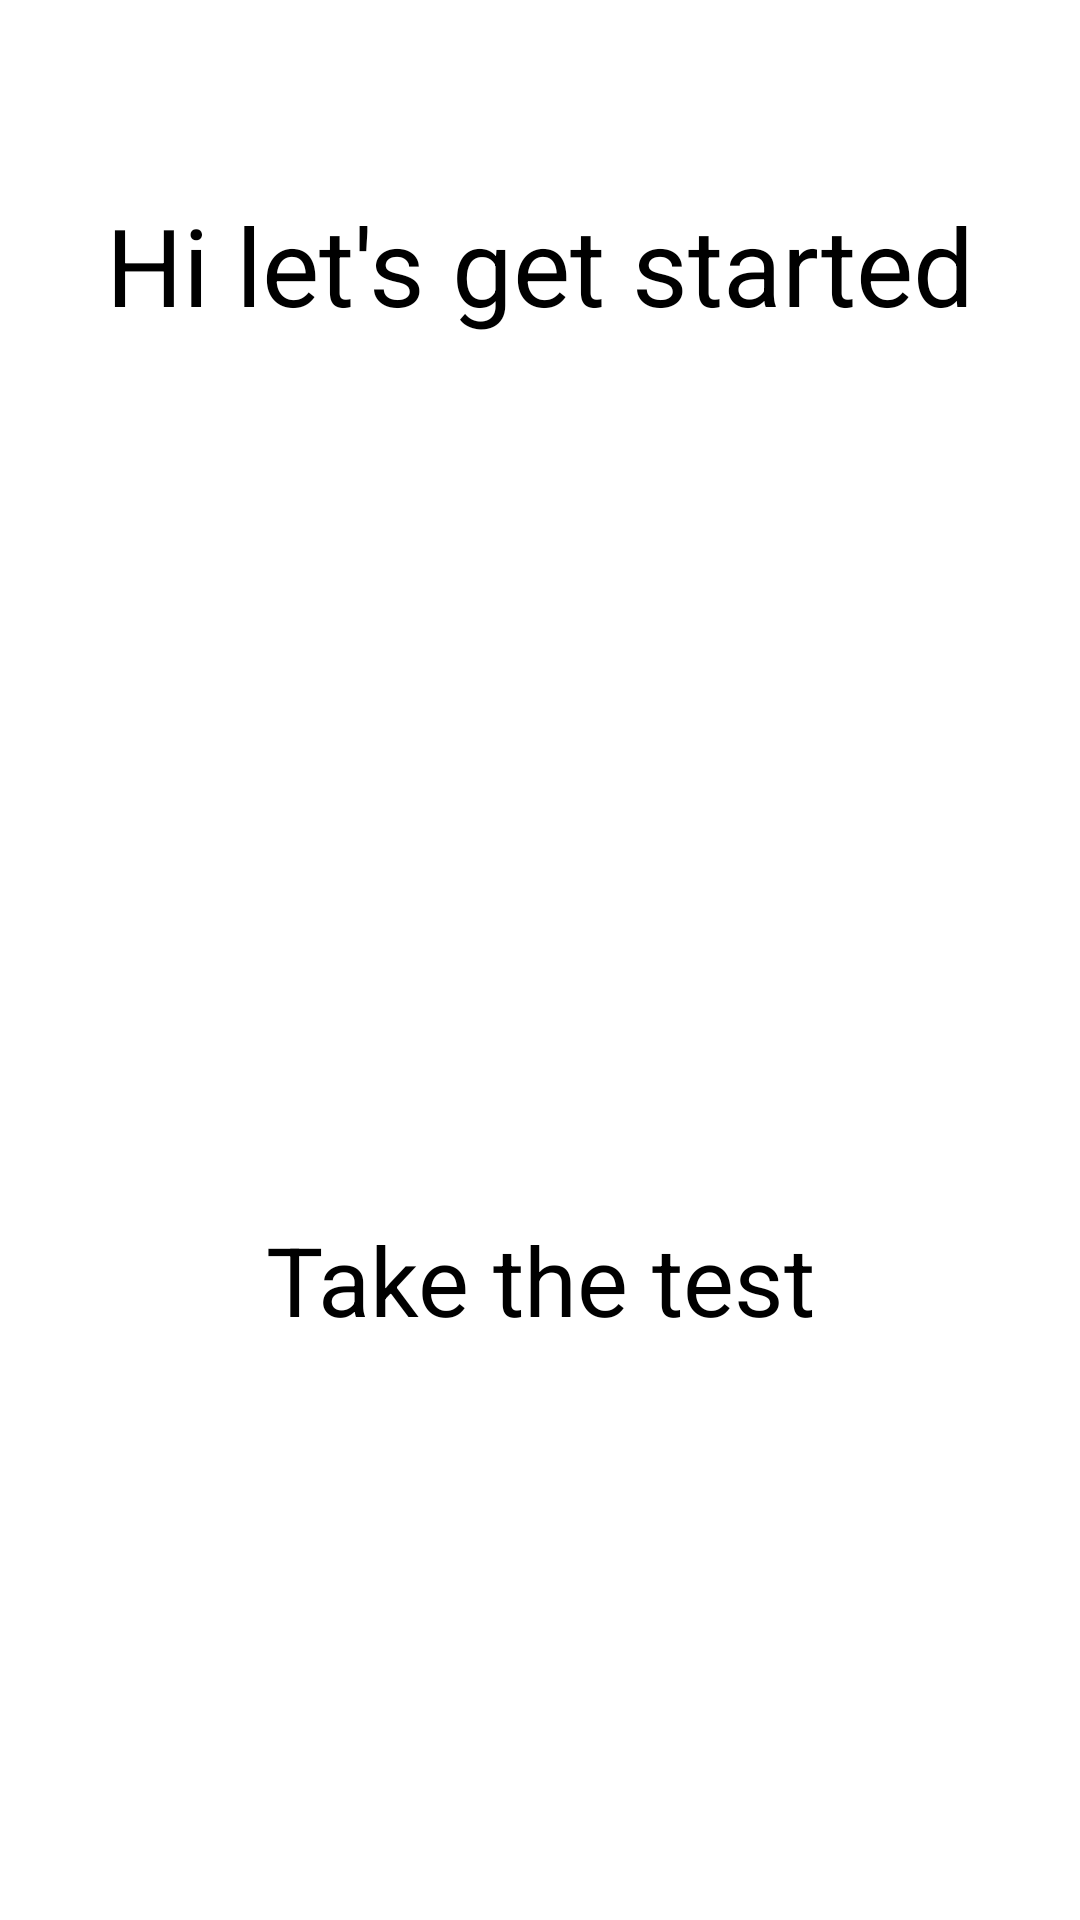

Android layout source for this screen:
<!-- AndroidManifest.xml: application theme Theme.Financer -->
<!-- res/layout/fragment_intro.xml -->
<?xml version="1.0" encoding="utf-8"?>
<androidx.constraintlayout.widget.ConstraintLayout xmlns:android="http://schemas.android.com/apk/res/android"
    xmlns:tools="http://schemas.android.com/tools"
    android:layout_width="match_parent"
    android:layout_height="match_parent"
    android:layout_margin="24dp"
    xmlns:app="http://schemas.android.com/apk/res-auto"
    tools:context=".ui.IntroFragment">

    <TextView
        android:id="@+id/hi"
        android:layout_width="wrap_content"
        android:layout_height="wrap_content"
        android:text="Hi let's get started"
        android:textColor="@color/black"
        android:textSize="36sp"
        android:layout_marginTop="64dp"
        app:layout_constraintEnd_toEndOf="parent"
        app:layout_constraintStart_toStartOf="parent"
        app:layout_constraintTop_toTopOf="parent" />

    <TextView
        android:layout_width="wrap_content"
        android:layout_height="wrap_content"
        android:text="Take the test"
        android:textColor="@color/black"
        android:textSize="32dp"
        android:layout_marginBottom="24dp"
        app:layout_constraintBottom_toTopOf="@+id/iv_run"
        app:layout_constraintEnd_toEndOf="parent"
        app:layout_constraintStart_toStartOf="parent" />

    <ImageView
        android:id="@+id/iv_run"
        android:layout_width="104dp"
        android:layout_height="104dp"
        android:src="@drawable/ic_play_arrow"
        android:layout_marginTop="24dp"
        android:layout_marginBottom="64dp"
        app:layout_constraintEnd_toEndOf="parent"
        app:layout_constraintStart_toStartOf="parent"
        app:layout_constraintBottom_toBottomOf="parent" />

    

</androidx.constraintlayout.widget.ConstraintLayout>
<!-- resources referenced by this layout -->
<resources>
  <color name="black">#FF000000</color>
  <style name="Theme.Financer" parent="Theme.MaterialComponents.DayNight.NoActionBar">
          
          <item name="colorPrimary">@color/purple_500</item>
          <item name="colorPrimaryVariant">@color/purple_700</item>
          <item name="colorOnPrimary">@color/white</item>
          
          <item name="colorSecondary">@color/teal_200</item>
          <item name="colorSecondaryVariant">@color/teal_700</item>
          <item name="colorOnSecondary">@color/black</item>
          
          <item name="android:statusBarColor" tools:targetApi="l">?attr/colorPrimaryVariant</item>
          
      </style>
  <color name="purple_500">#FF6200EE</color>
  <color name="purple_700">#FF3700B3</color>
  <color name="white">#FFFFFFFF</color>
  <color name="teal_200">#FF03DAC5</color>
  <color name="teal_700">#FF018786</color>
</resources>
